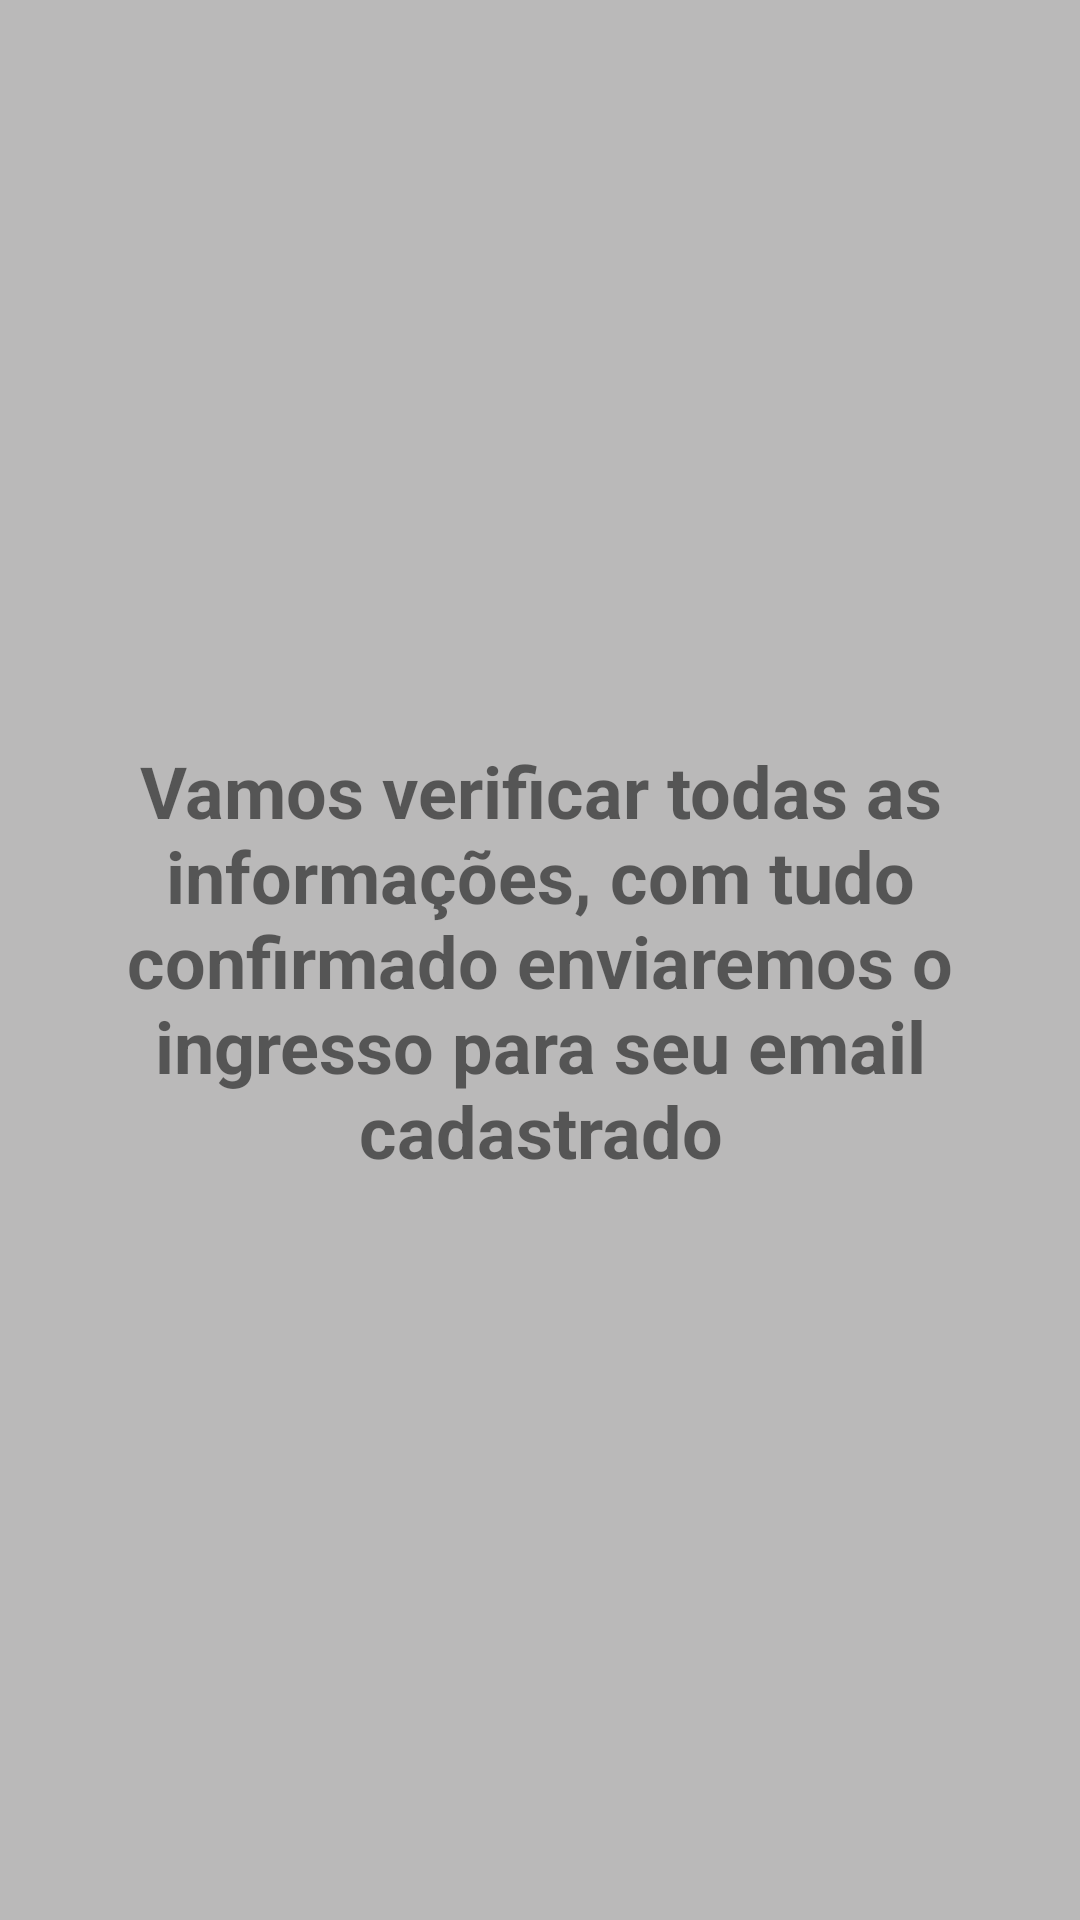

This screen was rendered from an Android layout file. Write that file and the resources it references.
<!-- AndroidManifest.xml: application theme Theme.MBLabsChallenge -->
<!-- res/layout/confirmation_fragment.xml -->
<?xml version="1.0" encoding="utf-8"?>
<androidx.constraintlayout.widget.ConstraintLayout xmlns:android="http://schemas.android.com/apk/res/android"
    android:layout_width="match_parent"
    android:layout_height="match_parent"
    xmlns:app="http://schemas.android.com/apk/res-auto"
    android:background="@color/gray">

    <TextView
        android:layout_width="0dp"
        app:layout_constraintEnd_toEndOf="parent"
        app:layout_constraintTop_toTopOf="parent"
        android:textAlignment="center"
        android:layout_margin="16dp"
        android:textSize="24sp"
        android:textStyle="bold"
        android:text="@string/confirmation_message"
        app:layout_constraintStart_toStartOf="parent"
        app:layout_constraintBottom_toBottomOf="parent"
        android:layout_height="wrap_content"/>

</androidx.constraintlayout.widget.ConstraintLayout>
<!-- resources referenced by this layout -->
<resources>
  <color name="gray">#BAB9B9</color>
  <string name="confirmation_message">Vamos verificar todas as informações, com tudo confirmado enviaremos o ingresso para seu email cadastrado</string>
  <style name="Theme.MBLabsChallenge" parent="Theme.MaterialComponents.DayNight.DarkActionBar">
          
          <item name="colorPrimary">@color/purple_500</item>
          <item name="colorPrimaryVariant">@color/purple_700</item>
          <item name="colorOnPrimary">@color/white</item>
          
          <item name="colorSecondary">@color/teal_200</item>
          <item name="colorSecondaryVariant">@color/teal_700</item>
          <item name="colorOnSecondary">@color/black</item>
          
          <item name="android:statusBarColor" tools:targetApi="l">?attr/colorPrimaryVariant</item>
          
      </style>
  <color name="purple_500">#FF6200EE</color>
  <color name="purple_700">#FF3700B3</color>
  <color name="white">#FFFFFFFF</color>
  <color name="teal_200">#FF03DAC5</color>
  <color name="teal_700">#FF018786</color>
  <color name="black">#FF000000</color>
</resources>
